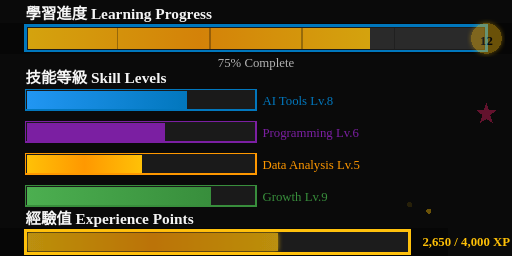
t = 0.00 s
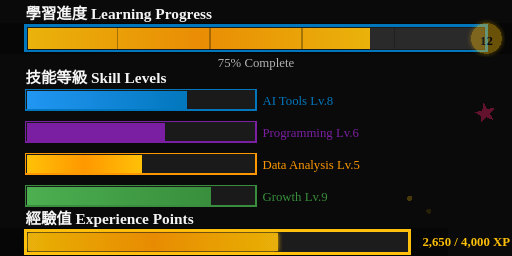
t = 0.50 s
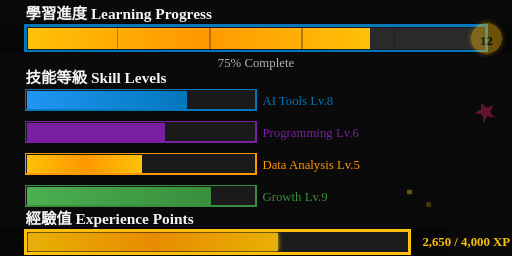
t = 1.00 s
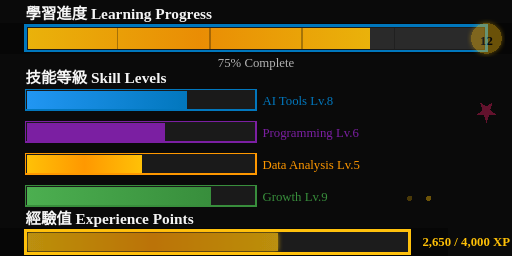
t = 1.50 s
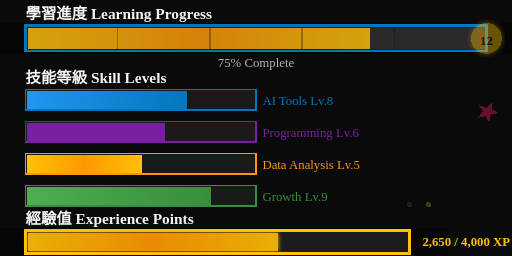
t = 2.00 s
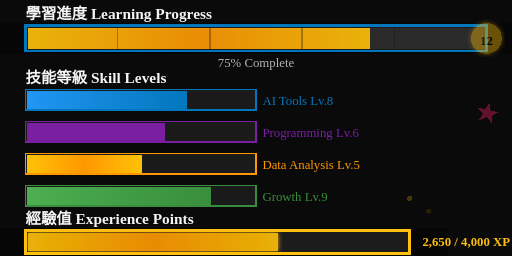
t = 2.50 s

The animated SVG that drew these frames (rendered in a browser with its animation timeline set to each time). Animation: 7 SMIL elements (animate=6,animateTransform=1); one cycle of 3.00 s, repeats indefinitely.

<!-- 進度條和 UI 元素 SVG 模板 -->
<!-- 遊戲風格進度條、等級條、經驗值條 -->
<svg width="400" height="200" viewBox="0 0 400 200" xmlns="http://www.w3.org/2000/svg">
  
  <defs>
    <!-- 舒適閱讀版色彩 -->
    <linearGradient id="healthGradient" x1="0%" y1="0%" x2="100%" y2="0%">
      <stop offset="0%" style="stop-color:#4CAF50;stop-opacity:1" />
      <stop offset="100%" style="stop-color:#388E3C;stop-opacity:1" />
    </linearGradient>
    
    <linearGradient id="manaGradient" x1="0%" y1="0%" x2="100%" y2="0%">
      <stop offset="0%" style="stop-color:#2196F3;stop-opacity:1" />
      <stop offset="100%" style="stop-color:#0277BD;stop-opacity:1" />
    </linearGradient>
    
    <linearGradient id="expGradient" x1="0%" y1="0%" x2="100%" y2="0%">
      <stop offset="0%" style="stop-color:#FFC107;stop-opacity:1" />
      <stop offset="50%" style="stop-color:#FF9800;stop-opacity:1" />
      <stop offset="100%" style="stop-color:#FFC107;stop-opacity:1" />
    </linearGradient>
    
    <!-- 發光效果 -->
    <filter id="glow">
      <feGaussianBlur stdDeviation="2" result="coloredBlur"/>
      <feMerge>
        <feMergeNode in="coloredBlur"/>
        <feMergeNode in="SourceGraphic"/>
      </feMerge>
    </filter>
    
    <!-- 像素陰影 -->
    <filter id="pixelShadow">
      <feOffset in="SourceGraphic" dx="2" dy="2"/>
      <feFlood flood-color="rgba(0,0,0,0.4)"/>
      <feComposite in2="SourceGraphic"/>
      <feMerge>
        <feMergeNode/>
        <feMergeNode in="SourceGraphic"/>
      </feMerge>
    </filter>
  </defs>
  
  <!-- 背景 -->
  <rect width="400" height="200" fill="#0a0a0a"/>
  
  <!-- 1. 主進度條 (學習進度) -->
  <g id="mainProgressBar" transform="translate(20, 20)">
    <text x="0" y="-5" fill="#f5f5f5" font-family="JetBrains Mono" font-size="12" font-weight="600">
      學習進度 Learning Progress
    </text>
    
    <!-- 外框 -->
    <rect x="0" y="0" width="360" height="20" fill="#1a1a1a" 
          stroke="#0277BD" stroke-width="2" filter="url(#pixelShadow)"/>
    
    <!-- 背景紋理 -->
    <rect x="2" y="2" width="356" height="16" fill="#2a2a2a"/>
    
    <!-- 進度填充 (75%) -->
    <rect x="2" y="2" width="267" height="16" fill="url(#expGradient)">
      <!-- 發光動畫 -->
      <animate attributeName="opacity" values="0.8;1;0.8" dur="2s" repeatCount="indefinite"/>
    </rect>
    
    <!-- 像素分段線 -->
    <g stroke="#0a0a0a" stroke-width="1" opacity="0.3">
      <line x1="72" y1="2" x2="72" y2="18"/>
      <line x1="144" y1="2" x2="144" y2="18"/>
      <line x1="216" y1="2" x2="216" y2="18"/>
      <line x1="288" y1="2" x2="288" y2="18"/>
    </g>
    
    <!-- 進度文字 -->
    <text x="180" y="32" text-anchor="middle" fill="#b3b3b3" 
          font-family="JetBrains Mono" font-size="10">75% Complete</text>
  </g>
  
  <!-- 2. 技能等級條組 -->
  <g id="skillBars" transform="translate(20, 70)">
    <text x="0" y="-5" fill="#f5f5f5" font-family="JetBrains Mono" font-size="12" font-weight="600">
      技能等級 Skill Levels
    </text>
    
    <!-- AI 工具技能 -->
    <g id="aiSkill">
      <rect x="0" y="0" width="180" height="16" fill="#1a1a1a" 
            stroke="#0277BD" stroke-width="1"/>
      <rect x="1" y="1" width="125" height="14" fill="url(#manaGradient)"/>
      <text x="185" y="12" fill="#0277BD" font-family="JetBrains Mono" font-size="10">
        AI Tools Lv.8
      </text>
    </g>
    
    <!-- 程式設計技能 -->
    <g id="programmingSkill" transform="translate(0, 25)">
      <rect x="0" y="0" width="180" height="16" fill="#1a1a1a" 
            stroke="#7B1FA2" stroke-width="1"/>
      <rect x="1" y="1" width="108" height="14" fill="#7B1FA2"/>
      <text x="185" y="12" fill="#7B1FA2" font-family="JetBrains Mono" font-size="10">
        Programming Lv.6
      </text>
    </g>
    
    <!-- 數據分析技能 -->
    <g id="dataSkill" transform="translate(0, 50)">
      <rect x="0" y="0" width="180" height="16" fill="#1a1a1a" 
            stroke="#FF9800" stroke-width="1"/>
      <rect x="1" y="1" width="90" height="14" fill="url(#expGradient)"/>
      <text x="185" y="12" fill="#FF9800" font-family="JetBrains Mono" font-size="10">
        Data Analysis Lv.5
      </text>
    </g>
    
    <!-- 個人成長技能 -->
    <g id="growthSkill" transform="translate(0, 75)">
      <rect x="0" y="0" width="180" height="16" fill="#1a1a1a" 
            stroke="#388E3C" stroke-width="1"/>
      <rect x="1" y="1" width="144" height="14" fill="url(#healthGradient)"/>
      <text x="185" y="12" fill="#388E3C" font-family="JetBrains Mono" font-size="10">
        Growth Lv.9
      </text>
    </g>
  </g>
  
  <!-- 3. 經驗值條 (XP Bar) -->
  <g id="expBar" transform="translate(20, 180)">
    <text x="0" y="-5" fill="#f5f5f5" font-family="JetBrains Mono" font-size="12" font-weight="600">
      經驗值 Experience Points
    </text>
    
    <!-- 外框 (特殊設計) -->
    <rect x="0" y="0" width="300" height="18" fill="#1a1a1a" 
          stroke="#FFC107" stroke-width="2" filter="url(#pixelShadow)"/>
    
    <!-- 經驗值填充 (65%) -->
    <rect x="2" y="2" width="195" height="14" fill="url(#expGradient)" 
          filter="url(#glow)">
      <!-- 脈衝動畫 -->
      <animate attributeName="opacity" values="0.7;1;0.7" dur="1.5s" repeatCount="indefinite"/>
    </rect>
    
    <!-- 經驗值文字 -->
    <text x="310" y="12" fill="#FFC107" font-family="JetBrains Mono" font-size="10" font-weight="600">
      2,650 / 4,000 XP
    </text>
  </g>
  
  <!-- 裝飾性遊戲元素 -->
  <g id="decorations" opacity="0.4">
    <!-- 等級徽章 -->
    <circle cx="380" cy="30" r="12" fill="#FFC107" filter="url(#glow)"/>
    <text x="380" y="35" text-anchor="middle" fill="#0a0a0a" 
          font-family="JetBrains Mono" font-size="10" font-weight="bold">12</text>
    
    <!-- 成就星星 -->
    <polygon points="380,80 382,86 388,86 383,90 385,96 380,93 375,96 377,90 372,86 378,86" 
             fill="#E91E63">
      <animateTransform attributeName="transform" type="rotate" 
                       values="0 380 88;360 380 88" dur="3s" repeatCount="indefinite"/>
    </polygon>
    
    <!-- 經驗值粒子 -->
    <circle cx="320" cy="160" r="2" fill="#FFC107">
      <animate attributeName="cy" values="160;150;160" dur="2s" repeatCount="indefinite"/>
      <animate attributeName="opacity" values="0.3;1;0.3" dur="2s" repeatCount="indefinite"/>
    </circle>
    <circle cx="335" cy="165" r="2" fill="#FFC107">
      <animate attributeName="cy" values="165;155;165" dur="2s" begin="0.5s" repeatCount="indefinite"/>
      <animate attributeName="opacity" values="0.3;1;0.3" dur="2s" begin="0.5s" repeatCount="indefinite"/>
    </circle>
  </g>
  
  <!-- 像素完美樣式 -->
  <style>
    <![CDATA[
    rect, line, polygon, circle {
      image-rendering: pixelated;
      image-rendering: -moz-crisp-edges;
      image-rendering: crisp-edges;
      shape-rendering: crispEdges;
    }
    
    text {
      image-rendering: auto;
      text-rendering: optimizeLegibility;
    }
    ]]>
  </style>
</svg>
